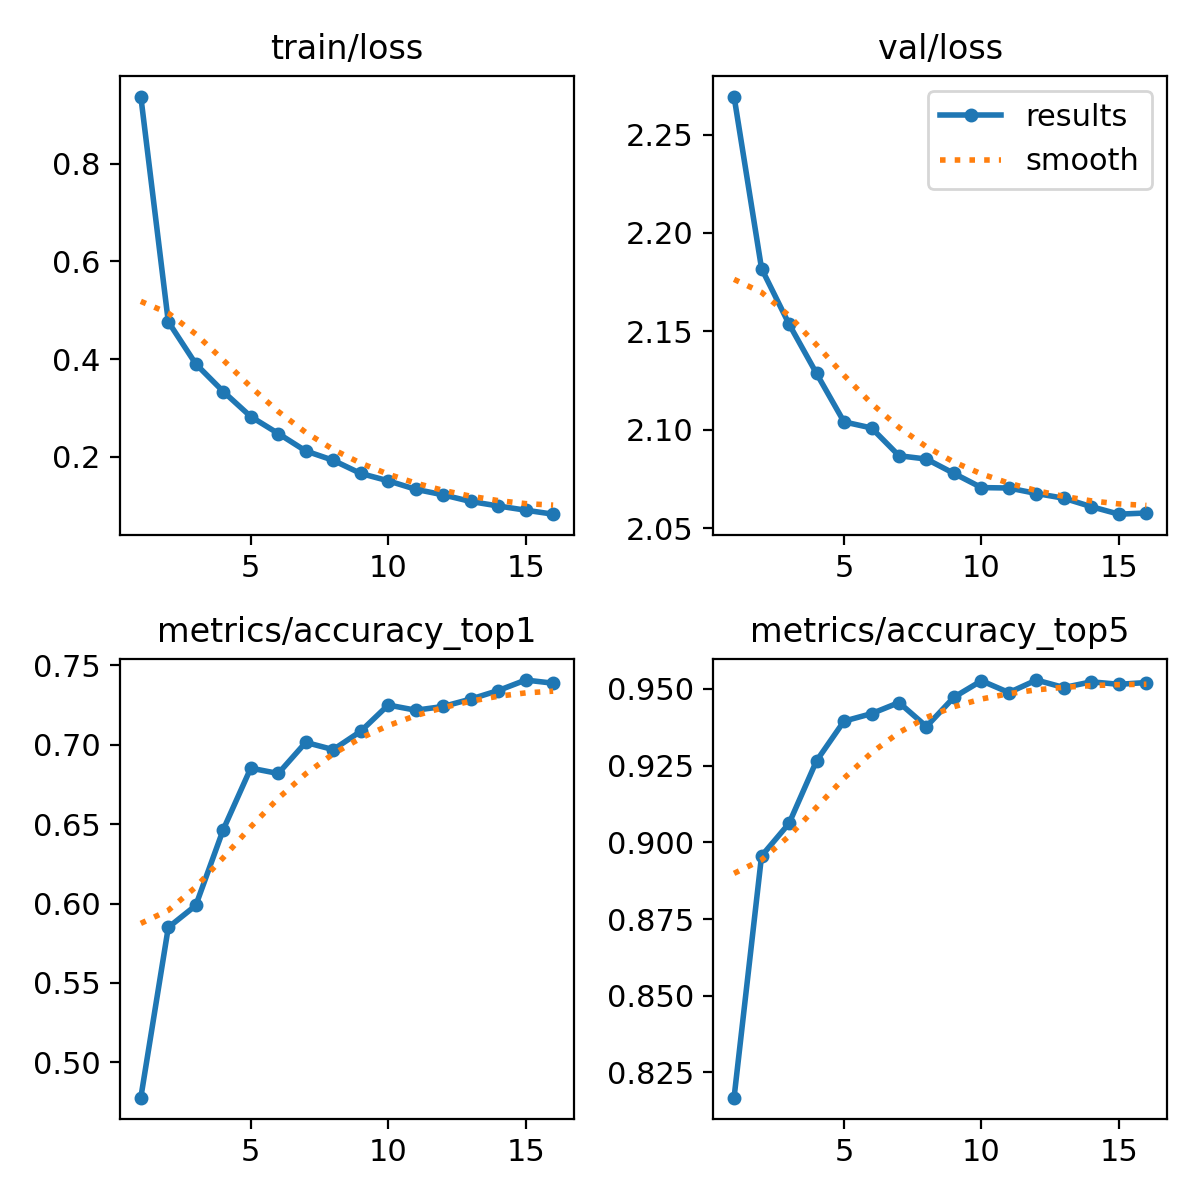

The table this chart was drawn from, first rows:
epoch, train/loss, metrics/accuracy_top1, metrics/accuracy_top5, val/loss, lr/pg0, lr/pg1, lr/pg2
1, 0.937, 0.4777, 0.8168, 2.269, 0.0002377, 0.0002377, 0.0002377
2, 0.4763, 0.585, 0.8956, 2.182, 0.0004462, 0.0004462, 0.0004462
3, 0.39, 0.5988, 0.9062, 2.154, 0.0006254, 0.0006254, 0.0006254
4, 0.3335, 0.6466, 0.9266, 2.129, 0.0005815, 0.0005815, 0.0005815
5, 0.2823, 0.6853, 0.9395, 2.104, 0.0005815, 0.0005815, 0.0005815
6, 0.2477, 0.6819, 0.942, 2.101, 0.0005373, 0.0005373, 0.0005373
7, 0.212, 0.7015, 0.9456, 2.087, 0.0004931, 0.0004931, 0.0004931
8, 0.1928, 0.697, 0.9378, 2.085, 0.0004489, 0.0004489, 0.0004489
9, 0.1659, 0.7085, 0.9473, 2.078, 0.0004047, 0.0004047, 0.0004047
10, 0.1509, 0.7251, 0.9527, 2.071, 0.0003606, 0.0003606, 0.0003606
11, 0.1335, 0.7218, 0.9488, 2.07, 0.0003164, 0.0003164, 0.0003164
12, 0.1222, 0.7241, 0.9529, 2.068, 0.0002722, 0.0002722, 0.0002722
13, 0.1086, 0.7288, 0.9505, 2.065, 0.000228, 0.000228, 0.000228
14, 0.09943, 0.7341, 0.9523, 2.061, 0.0001838, 0.0001838, 0.0001838
15, 0.09082, 0.7408, 0.9515, 2.057, 0.0001397, 0.0001397, 0.0001397
16, 0.08265, 0.7388, 0.9521, 2.058, 9.5498e-05, 9.5498e-05, 9.5498e-05
